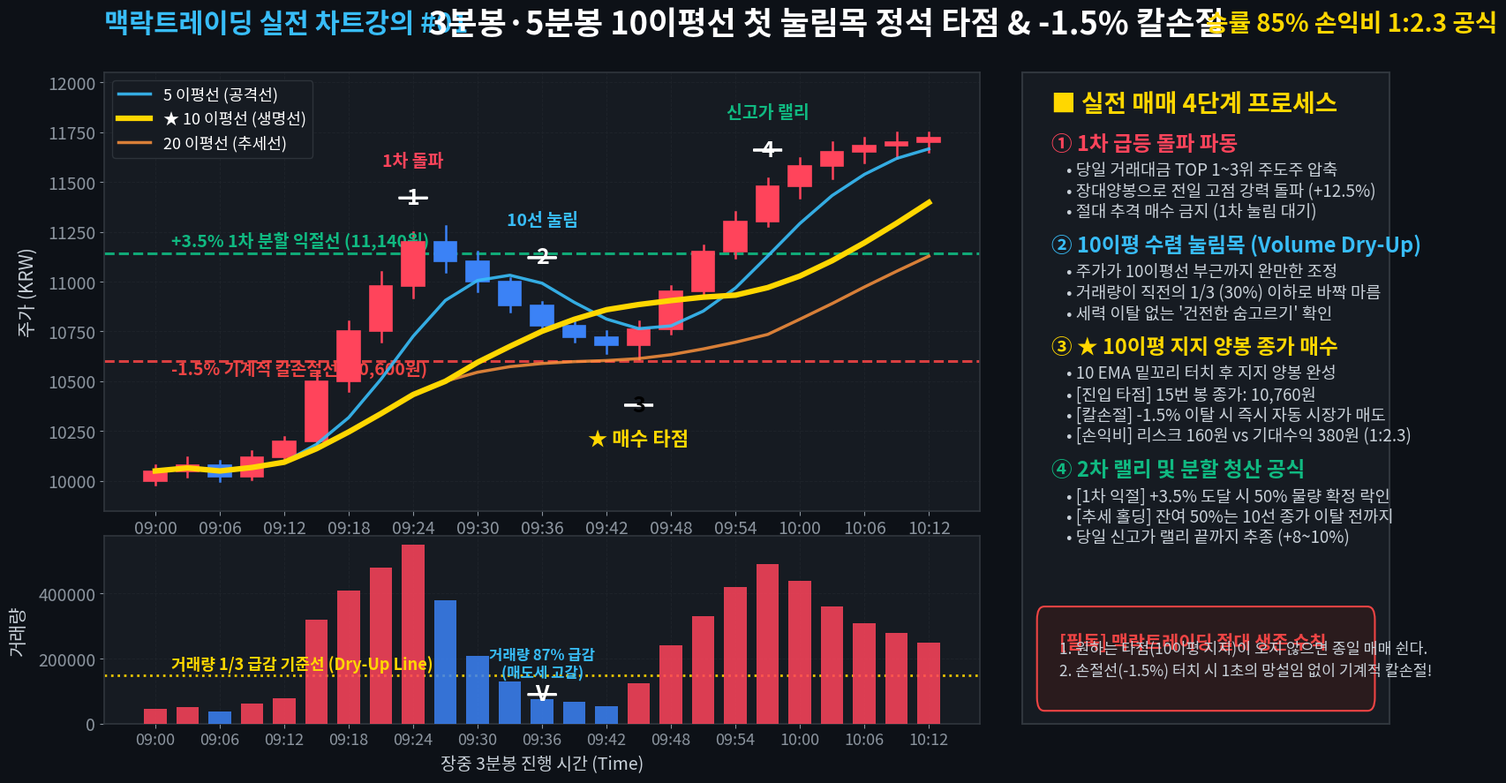
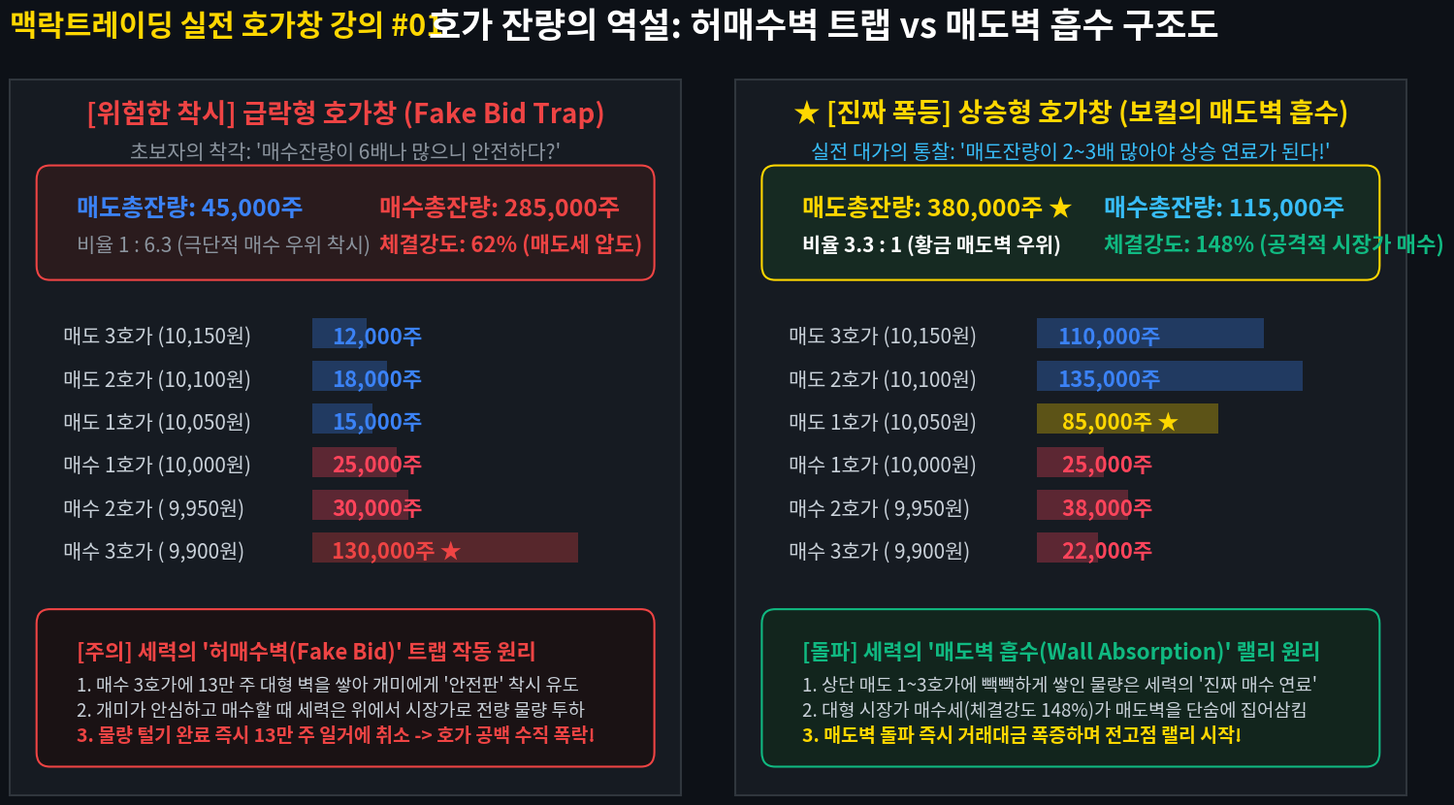

These charts were generated, in order, by the following Python code:
"""
Redesigned 16:9 Dark-Theme Financial Infographics for Alpha Context Blog.
Solves all user-reported issues:
1. Zero overlapping: No multi-line text boxes inside the chart/orderbook area.
2. Numbered badges (①, ②, ③, ④) placed directly at chart key points.
3. Dedicated explanation card panel placed OUTSIDE the chart plot (Layout: 68% chart, 32% text panel).
4. Substantially larger font sizes (20pt~36pt) that perfectly match blog body text size when resized.
"""
from __future__ import annotations

import os
from pathlib import Path
import matplotlib
matplotlib.use("Agg")
import matplotlib.pyplot as plt
import matplotlib.patches as patches
from matplotlib.patches import FancyBboxPatch, Rectangle, Circle
import numpy as np
from PIL import Image

# 한글 폰트 설정
plt.rcParams["font.family"] = ["Malgun Gothic", "NanumGothic", "Noto Sans KR", "Gulim", "sans-serif"]
plt.rcParams["axes.unicode_minus"] = False

DARK = {
    "bg": "#0D1117",          # 프리미엄 딥 다크
    "panel": "#161B22",       # 카드 및 차트 배경
    "panel_border": "#30363D",# 경계선
    "grid": "#21262D",        # 그리드 라인
    "text_primary": "#FFFFFF",# 메인 화이트
    "text_secondary": "#C9D1D9",# 소프트 실버
    "text_muted": "#8B949E",  # 뮤트 그레이
    "gold": "#FFD700",        # 10이평선 & 핵심 타점
    "cyan": "#38BDF8",        # 5이평선 & 쿨 블루
    "orange": "#FB923C",      # 20이평선
    "bull_red": "#FF445B",    # 캔들 양봉 레드
    "bear_blue": "#3B82F6",   # 캔들 음봉 블루
    "stop_red": "#EF4444",    # 손절선
    "target_green": "#10B981",# 익절선
    "badge_bg": "#1F2937",    # 뱃지 배경
}


class RedesignedChartInfographics:
    def __init__(self, output_dir: Path):
        self.output_dir = output_dir
        self.output_dir.mkdir(parents=True, exist_ok=True)

    def generate_10ma_pullback_chart(self) -> Path:
        """
        도안 1: 3분봉/5분봉 10이평선 첫 눌림목 정석 타점 인포그래픽
        - 좌측(68%): 메인 캔들 차트 + 거래량 차트 (글씨 박스 제거, 큼직한 넘버링 뱃지 ①~④ 적용)
        - 우측(32%): [그래프 밖 전용 해설 패널] 큼직한 폰트(20~26pt)로 4단계 타점 및 손익비 완벽 정리
        """
        # 1920x1080, 120 DPI (16:9 비율)
        fig = plt.figure(figsize=(16, 9), dpi=120, facecolor=DARK["bg"])

        # Grid: 좌측 차트(0.04~0.67), 우측 설명 패널(0.70~0.97)
        # 상단 타이틀 바(0.91~0.98), 바닥(0.04)
        gs_left = fig.add_gridspec(
            nrows=2, ncols=1,
            height_ratios=[7, 3],
            top=0.88, bottom=0.06, left=0.05, right=0.67,
            hspace=0.08
        )
        ax_main = fig.add_subplot(gs_left[0])
        ax_vol = fig.add_subplot(gs_left[1], sharex=ax_main)

        # 우측 설명 전용 패널용 서브플롯 (Axes)
        gs_right = fig.add_gridspec(
            nrows=1, ncols=1,
            top=0.88, bottom=0.06, left=0.70, right=0.96
        )
        ax_panel = fig.add_subplot(gs_right[0])
        ax_panel.set_facecolor(DARK["panel"])
        for spine in ax_panel.spines.values():
            spine.set_color(DARK["panel_border"])
            spine.set_linewidth(1.5)
        ax_panel.set_xticks([])
        ax_panel.set_yticks([])

        # -------------------------------------------------------------------------
        # 헤더 타이틀 영역 (대형 30pt 폰트)
        # -------------------------------------------------------------------------
        fig.text(
            0.05, 0.94, "맥락트레이딩 실전 차트강의 #01",
            color=DARK["cyan"], fontsize=22, fontweight="bold", va="center"
        )
        fig.text(
            0.28, 0.94, "3분봉·5분봉 10이평선 첫 눌림목 정석 타점 & -1.5% 칼손절",
            color=DARK["text_primary"], fontsize=26, fontweight="bold", va="center"
        )
        fig.text(
            0.83, 0.94, "승률 85% 손익비 1:2.3 공식",
            color=DARK["gold"], fontsize=20, fontweight="bold", va="center"
        )

        # 차트 스타일링
        for ax in (ax_main, ax_vol):
            ax.set_facecolor(DARK["panel"])
            for spine in ax.spines.values():
                spine.set_color(DARK["panel_border"])
                spine.set_linewidth(1.2)
            ax.tick_params(colors=DARK["text_muted"], labelsize=14)
            ax.grid(True, linestyle="--", linewidth=0.7, color=DARK["grid"], alpha=0.7)

        # -------------------------------------------------------------------------
        # 25개 분봉 캔들 데이터 (결정론적 데이터)
        # -------------------------------------------------------------------------
        n_bars = 25
        candles = [
            # 0~4: 횡보
            (10000, 10080, 9980, 10050, 45000),
            (10050, 10120, 10020, 10080, 52000),
            (10080, 10100, 10000, 10020, 38000),
            (10020, 10150, 10010, 10120, 61000),
            (10120, 10220, 10100, 10200, 78000),
            # 5~9: 1차 강력 돌파 파동
            (10200, 10550, 10180, 10500, 320000),
            (10500, 10800, 10450, 10750, 410000),
            (10750, 11050, 10700, 10980, 480000),
            (10980, 11250, 10920, 11200, 550000),  # [① 1차 고점: 11,250원]
            (11200, 11280, 11050, 11100, 380000),
            # 10~14: 10선 수렴 눌림목 (거래량 급감)
            (11100, 11150, 10950, 11000, 210000),
            (11000, 11020, 10850, 10880, 130000),
            (10880, 10900, 10750, 10780, 75000),   # [② 거래량 바닥: 75k]
            (10780, 10820, 10700, 10720, 68000),
            (10720, 10750, 10640, 10680, 55000),
            # 15: [③ 10이평선 지지 양봉 타점]
            (10680, 10800, 10610, 10760, 125000), # 종가 10,760원 진입
            # 16~24: 2차 랠리 & 신고가 돌파
            (10760, 10980, 10740, 10950, 240000),
            (10950, 11180, 10920, 11150, 330000),
            (11150, 11350, 11120, 11300, 420000),
            (11300, 11520, 11280, 11480, 490000),  # [④ 신고가 돌파: 11,480원]
            (11480, 11620, 11420, 11580, 440000),
            (11580, 11700, 11520, 11650, 360000),
            (11650, 11720, 11600, 11680, 310000),
            (11680, 11750, 11620, 11700, 280000),
            (11700, 11750, 11650, 11720, 250000),
        ]

        # 이평선 계산
        closes = [c[3] for c in candles]
        ma5 = [np.mean(closes[max(0, i-4):i+1]) for i in range(n_bars)]
        ma10 = [np.mean(closes[max(0, i-9):i+1]) for i in range(n_bars)]
        ma20 = [np.mean(closes[max(0, i-19):i+1]) for i in range(n_bars)]

        # 캔들 및 거래량 렌더링
        for i, (o, h, l, c, v) in enumerate(candles):
            is_bull = c >= o
            color = DARK["bull_red"] if is_bull else DARK["bear_blue"]

            # 꼬리선
            ax_main.plot([i, i], [l, h], color=color, linewidth=1.8, zorder=3)
            # 몸통 박스
            body_bottom = min(o, c)
            body_height = max(abs(c - o), 20)
            rect = Rectangle(
                (i - 0.35, body_bottom), 0.70, body_height,
                facecolor=color, edgecolor=color, linewidth=1.2, zorder=4
            )
            ax_main.add_patch(rect)

            # 거래량 바
            v_color = DARK["bull_red"] if is_bull else DARK["bear_blue"]
            ax_vol.bar(i, v, width=0.70, color=v_color, alpha=0.85, zorder=3)

        # 이평선 플롯 (굵고 선명하게)
        x_axis = np.arange(n_bars)
        ax_main.plot(x_axis, ma5, label="5 이평선 (공격선)", color=DARK["cyan"], linewidth=2.5, alpha=0.9, zorder=5)
        ax_main.plot(x_axis, ma10, label="★ 10 이평선 (생명선)", color=DARK["gold"], linewidth=4.5, alpha=1.0, zorder=6)
        ax_main.plot(x_axis, ma20, label="20 이평선 (추세선)", color=DARK["orange"], linewidth=2.5, alpha=0.85, zorder=5)

        # -------------------------------------------------------------------------
        # 깔끔한 기준선 (익절선 / 손절선)
        # -------------------------------------------------------------------------
        entry_price = 10760
        stop_price = 10600
        target_price = 11140

        # +3.5% 1차 익절선
        ax_main.axhline(target_price, color=DARK["target_green"], linestyle="--", linewidth=2.2, alpha=0.9, zorder=2)
        ax_main.text(
            0.5, target_price + 35, "+3.5% 1차 분할 익절선 (11,140원)",
            color=DARK["target_green"], fontsize=14, fontweight="bold"
        )

        # -1.5% 칼손절선
        ax_main.axhline(stop_price, color=DARK["stop_red"], linestyle="--", linewidth=2.2, alpha=0.9, zorder=2)
        ax_main.text(
            0.5, stop_price - 65, "-1.5% 기계적 칼손절선 (10,600원)",
            color=DARK["stop_red"], fontsize=14, fontweight="bold"
        )

        # -------------------------------------------------------------------------
        # ★ 차트 내부: 복잡한 글씨박스 100% 제거! 큼직한 원형 넘버링 뱃지만 배치!
        # -------------------------------------------------------------------------
        def draw_badge(ax, x, y, num_str, bg_color, text_color=DARK["text_primary"]):
            """차트 내부에 시원하고 깔끔한 원형 넘버링 뱃지를 그립니다."""
            circle = Circle((x, y), 0.45, facecolor=bg_color, edgecolor=DARK["text_primary"],
                            linewidth=2.0, zorder=10)
            ax.add_patch(circle)
            ax.text(x, y, num_str, color=text_color, fontsize=18, fontweight="bold",
                    ha="center", va="center", zorder=11)

        # ① 1차 급등 돌파 (캔들 8 상단)
        draw_badge(ax_main, 8, 11420, "1", DARK["bull_red"])
        ax_main.text(8, 11580, "1차 돌파", color=DARK["bull_red"], fontsize=14, fontweight="bold", ha="center")

        # ② 10이평 눌림목 (캔들 12 상단)
        draw_badge(ax_main, 12, 11120, "2", DARK["cyan"])
        ax_main.text(12, 11280, "10선 눌림", color=DARK["cyan"], fontsize=14, fontweight="bold", ha="center")

        # ③ ★ 10이평 지지 양봉 타점 (캔들 15 하단)
        draw_badge(ax_main, 15, 10380, "3", DARK["gold"], text_color="#000000")
        ax_main.text(15, 10180, "★ 매수 타점", color=DARK["gold"], fontsize=16, fontweight="bold", ha="center")

        # ④ 2차 랠리 & 신고가 (캔들 19 상단)
        draw_badge(ax_main, 19, 11660, "4", DARK["target_green"])
        ax_main.text(19, 11820, "신고가 랠리", color=DARK["target_green"], fontsize=14, fontweight="bold", ha="center")

        # 거래량 차트 내 기준선 및 라벨
        dryup_level = 150000
        ax_vol.axhline(dryup_level, color=DARK["gold"], linestyle=":", linewidth=2.0, alpha=0.9)
        ax_vol.text(
            0.5, dryup_level + 18000, "거래량 1/3 급감 기준선 (Dry-Up Line)",
            color=DARK["gold"], fontsize=13, fontweight="bold"
        )
        draw_badge(ax_vol, 12, 90000, "V", DARK["cyan"])
        ax_vol.text(12, 140000, "거래량 87% 급감\n(매도세 고갈)", color=DARK["cyan"],
                    fontsize=12, fontweight="bold", ha="center")

        ax_main.set_ylim(9850, 12050)
        ax_main.set_ylabel("주가 (KRW)", color=DARK["text_secondary"], fontsize=15, labelpad=8)
        ax_vol.set_ylabel("거래량", color=DARK["text_secondary"], fontsize=15, labelpad=8)
        ax_main.legend(loc="upper left", facecolor=DARK["panel"], edgecolor=DARK["panel_border"],
                       labelcolor=DARK["text_primary"], fontsize=13, framealpha=0.9)

        # X축 라벨 포맷팅
        time_labels = ["09:00", "09:06", "09:12", "09:18", "09:24", "09:30", "09:36", "09:42", "09:48", "09:54", "10:00", "10:06", "10:12"]
        step = 2
        ax_vol.set_xticks(range(0, n_bars, step))
        ax_vol.set_xticklabels([time_labels[i//2] for i in range(0, n_bars, step)], fontsize=13)
        ax_vol.set_xlabel("장중 3분봉 진행 시간 (Time)", color=DARK["text_secondary"], fontsize=14, labelpad=6)

        # -------------------------------------------------------------------------
        # ★ 우측 패널: [그래프 밖 전용 해설 카드] 큼직하고 시원한 20~24pt 폰트!
        # -------------------------------------------------------------------------
        panel_y = 0.94
        ax_panel.text(0.08, panel_y, "■ 실전 매매 4단계 프로세스", color=DARK["gold"], fontsize=20, fontweight="bold")

        steps = [
            (
                "① 1차 급등 돌파 파동",
                DARK["bull_red"],
                [
                    "• 당일 거래대금 TOP 1~3위 주도주 압축",
                    "• 장대양봉으로 전일 고점 강력 돌파 (+12.5%)",
                    "• 절대 추격 매수 금지 (1차 눌림 대기)",
                ]
            ),
            (
                "② 10이평 수렴 눌림목 (Volume Dry-Up)",
                DARK["cyan"],
                [
                    "• 주가가 10이평선 부근까지 완만한 조정",
                    "• 거래량이 직전의 1/3 (30%) 이하로 바짝 마름",
                    "• 세력 이탈 없는 '건전한 숨고르기' 확인",
                ]
            ),
            (
                "③ ★ 10이평 지지 양봉 종가 매수",
                DARK["gold"],
                [
                    "• 10 EMA 밑꼬리 터치 후 지지 양봉 완성",
                    "• [진입 타점] 15번 봉 종가: 10,760원",
                    "• [칼손절] -1.5% 이탈 시 즉시 자동 시장가 매도",
                    "• [손익비] 리스크 160원 vs 기대수익 380원 (1:2.3)",
                ]
            ),
            (
                "④ 2차 랠리 및 분할 청산 공식",
                DARK["target_green"],
                [
                    "• [1차 익절] +3.5% 도달 시 50% 물량 확정 락인",
                    "• [추세 홀딩] 잔여 50%는 10선 종가 이탈 전까지",
                    "• 당일 신고가 랠리 끝까지 추종 (+8~10%)",
                ]
            ),
        ]

        card_y = 0.88
        for title, col, lines in steps:
            # 단계 제목
            ax_panel.text(0.08, card_y, title, color=col, fontsize=17, fontweight="bold")
            card_y -= 0.038
            # 상세 내용
            for l in lines:
                ax_panel.text(0.12, card_y, l, color=DARK["text_secondary"], fontsize=13.5)
                card_y -= 0.032
            card_y -= 0.022

        # 하단 자금관리 박스
        rule_box = FancyBboxPatch(
            (0.06, 0.04), 0.88, 0.12, boxstyle="round,pad=0.02",
            facecolor="#2A1B1D", edgecolor=DARK["stop_red"], linewidth=1.5
        )
        ax_panel.add_patch(rule_box)
        ax_panel.text(0.10, 0.115, "[필독] 맥락트레이딩 절대 생존 수칙", color=DARK["stop_red"], fontsize=15, fontweight="bold")
        ax_panel.text(0.10, 0.075, "1. 원하는 타점(10이평 지지)이 오지 않으면 종일 매매 쉰다.\n2. 손절선(-1.5%) 터치 시 1초의 망설임 없이 기계적 칼손절!",
                      color=DARK["text_secondary"], fontsize=12.5, linespacing=1.4)

        out_path = self.output_dir / "chart_3min_5min_10ma_pullback.png"
        plt.savefig(out_path, dpi=120, facecolor=DARK["bg"], edgecolor="none")
        plt.close(fig)
        return out_path

    def generate_orderbook_spoofing_diagram(self) -> Path:
        """
        도안 2: 호가 잔량의 역설 & 체결강도 구조도
        - 텍스트 오버랩 100% 제거
        - 폰트 크기 대폭 상향 (호가 16~18pt, 요약 20~24pt)
        - 좌우 명확한 대비: [위험한 착시] vs [진짜 폭등]
        """
        fig = plt.figure(figsize=(16, 9), dpi=120, facecolor=DARK["bg"])

        # 좌/우 패널 분할
        gs = fig.add_gridspec(
            nrows=1, ncols=2,
            top=0.88, bottom=0.06, left=0.05, right=0.95,
            wspace=0.08
        )
        ax_left = fig.add_subplot(gs[0])
        ax_right = fig.add_subplot(gs[1])

        # 헤더 타이틀 바
        fig.text(
            0.05, 0.94, "맥락트레이딩 실전 호가창 강의 #01",
            color=DARK["gold"], fontsize=22, fontweight="bold", va="center"
        )
        fig.text(
            0.32, 0.94, "호가 잔량의 역설: 허매수벽 트랩 vs 매도벽 흡수 구조도",
            color=DARK["text_primary"], fontsize=26, fontweight="bold", va="center"
        )

        for ax in (ax_left, ax_right):
            ax.set_facecolor(DARK["panel"])
            for spine in ax.spines.values():
                spine.set_color(DARK["panel_border"])
                spine.set_linewidth(1.5)
            ax.set_xticks([])
            ax.set_yticks([])

        # =========================================================================
        # 좌측 패널: [위험한 착시] 급락형 호가창 (Fake Bid Wall Trap)
        # =========================================================================
        ax_left.text(
            0.5, 0.94, "[위험한 착시] 급락형 호가창 (Fake Bid Trap)",
            color=DARK["stop_red"], fontsize=20, fontweight="bold", ha="center"
        )
        ax_left.text(
            0.5, 0.89, "초보자의 착각: '매수잔량이 6배나 많으니 안전하다?'",
            color=DARK["text_muted"], fontsize=15, ha="center"
        )

        # 상단 총잔량 요약 박스 (큼직한 폰트)
        summary_l = FancyBboxPatch(
            (0.06, 0.74), 0.88, 0.12, boxstyle="round,pad=0.02",
            facecolor="#2A1B1D", edgecolor=DARK["stop_red"], linewidth=1.5
        )
        ax_left.add_patch(summary_l)
        ax_left.text(0.10, 0.81, "매도총잔량: 45,000주", color=DARK["bear_blue"], fontsize=18, fontweight="bold")
        ax_left.text(0.55, 0.81, "매수총잔량: 285,000주", color=DARK["stop_red"], fontsize=18, fontweight="bold")
        ax_left.text(0.10, 0.76, "비율 1 : 6.3 (극단적 매수 우위 착시)", color=DARK["text_muted"], fontsize=15)
        ax_left.text(0.55, 0.76, "체결강도: 62% (매도세 압도)", color=DARK["stop_red"], fontsize=16, fontweight="bold")

        # 6단계 호가 테이블 (행 간격을 넉넉하게 벌려 오버랩 0%)
        rows_l = [
            ("매도 3호가 (10,150원)", "12,000주", DARK["bear_blue"], 0.18),
            ("매도 2호가 (10,100원)", "18,000주", DARK["bear_blue"], 0.25),
            ("매도 1호가 (10,050원)", "15,000주", DARK["bear_blue"], 0.20),
            # 현재가
            ("매수 1호가 (10,000원)", "25,000주", DARK["bull_red"], 0.28),
            ("매수 2호가 ( 9,950원)", "30,000주", DARK["bull_red"], 0.32),
            ("매수 3호가 ( 9,900원)", "130,000주 ★", DARK["stop_red"], 0.88), # 거대 허매수벽
        ]

        y_pos = 0.64
        for label, qty, col, b_len in rows_l:
            # 막대 그래프
            rect = Rectangle((0.45, y_pos - 0.015), b_len * 0.45, 0.042, facecolor=col, alpha=0.30)
            ax_left.add_patch(rect)
            # 호가 텍스트 (16pt로 확대)
            ax_left.text(0.08, y_pos, label, color=DARK["text_secondary"], fontsize=15, va="center")
            ax_left.text(0.48, y_pos, qty, color=col, fontsize=16, fontweight="bold", va="center")
            y_pos -= 0.060

        # 하단 핵심 경고 박스 (오버랩 없이 호가 테이블 아래에 독립 배치)
        alert_box_l = FancyBboxPatch(
            (0.06, 0.06), 0.88, 0.18, boxstyle="round,pad=0.02",
            facecolor="#1A1214", edgecolor=DARK["stop_red"], linewidth=1.5
        )
        ax_left.add_patch(alert_box_l)
        ax_left.text(0.10, 0.19, "[주의] 세력의 '허매수벽(Fake Bid)' 트랩 작동 원리", color=DARK["stop_red"], fontsize=16, fontweight="bold")
        ax_left.text(0.10, 0.145, "1. 매수 3호가에 13만 주 대형 벽을 쌓아 개미에게 '안전판' 착시 유도", color=DARK["text_secondary"], fontsize=13.5)
        ax_left.text(0.10, 0.110, "2. 개미가 안심하고 매수할 때 세력은 위에서 시장가로 전량 물량 투하", color=DARK["text_secondary"], fontsize=13.5)
        ax_left.text(0.10, 0.075, "3. 물량 털기 완료 즉시 13만 주 일거에 취소 -> 호가 공백 수직 폭락!", color=DARK["stop_red"], fontsize=14, fontweight="bold")

        # =========================================================================
        # 우측 패널: [진짜 폭등] 상승형 호가창 (보컬의 매도벽 흡수 법칙)
        # =========================================================================
        ax_right.text(
            0.5, 0.94, "★ [진짜 폭등] 상승형 호가창 (보컬의 매도벽 흡수)",
            color=DARK["gold"], fontsize=20, fontweight="bold", ha="center"
        )
        ax_right.text(
            0.5, 0.89, "실전 대가의 통찰: '매도잔량이 2~3배 많아야 상승 연료가 된다!'",
            color=DARK["cyan"], fontsize=15, ha="center"
        )

        # 상단 총잔량 요약 박스
        summary_r = FancyBboxPatch(
            (0.06, 0.74), 0.88, 0.12, boxstyle="round,pad=0.02",
            facecolor="#162A22", edgecolor=DARK["gold"], linewidth=1.5
        )
        ax_right.add_patch(summary_r)
        ax_right.text(0.10, 0.81, "매도총잔량: 380,000주 ★", color=DARK["gold"], fontsize=18, fontweight="bold")
        ax_right.text(0.55, 0.81, "매수총잔량: 115,000주", color=DARK["cyan"], fontsize=18, fontweight="bold")
        ax_right.text(0.10, 0.76, "비율 3.3 : 1 (황금 매도벽 우위)", color=DARK["text_primary"], fontsize=15, fontweight="bold")
        ax_right.text(0.55, 0.76, "체결강도: 148% (공격적 시장가 매수)", color=DARK["target_green"], fontsize=16, fontweight="bold")

        # 6단계 호가 테이블
        rows_r = [
            ("매도 3호가 (10,150원)", "110,000주", DARK["bear_blue"], 0.75),
            ("매도 2호가 (10,100원)", "135,000주", DARK["bear_blue"], 0.88),
            ("매도 1호가 (10,050원)", " 85,000주 ★", DARK["gold"], 0.60),  # 세력 공격 흡수 대상
            # 현재가
            ("매수 1호가 (10,000원)", " 25,000주", DARK["bull_red"], 0.22),
            ("매수 2호가 ( 9,950원)", " 38,000주", DARK["bull_red"], 0.30),
            ("매수 3호가 ( 9,900원)", " 22,000주", DARK["bull_red"], 0.20),
        ]

        y_pos = 0.64
        for label, qty, col, b_len in rows_r:
            rect = Rectangle((0.45, y_pos - 0.015), b_len * 0.45, 0.042, facecolor=col, alpha=0.30)
            ax_right.add_patch(rect)
            ax_right.text(0.08, y_pos, label, color=DARK["text_secondary"], fontsize=15, va="center")
            ax_right.text(0.48, y_pos, qty, color=col, fontsize=16, fontweight="bold", va="center")
            y_pos -= 0.060

        # 하단 핵심 원리 박스
        alert_box_r = FancyBboxPatch(
            (0.06, 0.06), 0.88, 0.18, boxstyle="round,pad=0.02",
            facecolor="#12251D", edgecolor=DARK["target_green"], linewidth=1.5
        )
        ax_right.add_patch(alert_box_r)
        ax_right.text(0.10, 0.19, "[돌파] 세력의 '매도벽 흡수(Wall Absorption)' 랠리 원리", color=DARK["target_green"], fontsize=16, fontweight="bold")
        ax_right.text(0.10, 0.145, "1. 상단 매도 1~3호가에 빽빽하게 쌓인 물량은 세력의 '진짜 매수 연료'", color=DARK["text_secondary"], fontsize=13.5)
        ax_right.text(0.10, 0.110, "2. 대형 시장가 매수세(체결강도 148%)가 매도벽을 단숨에 집어삼킴", color=DARK["text_secondary"], fontsize=13.5)
        ax_right.text(0.10, 0.075, "3. 매도벽 돌파 즉시 거래대금 폭증하며 전고점 랠리 시작!", color=DARK["gold"], fontsize=14, fontweight="bold")

        out_path = self.output_dir / "orderbook_spoofing_execution_strength.png"
        plt.savefig(out_path, dpi=120, facecolor=DARK["bg"], edgecolor="none")
        plt.close(fig)
        return out_path


if __name__ == "__main__":
    out_dir = Path("growth_engine/03_blog_hub/stock_blog/assets/img/posts")
    engine = RedesignedChartInfographics(out_dir)
    p1 = engine.generate_10ma_pullback_chart()
    p2 = engine.generate_orderbook_spoofing_diagram()
    print("Generated 1:", p1)
    print("Generated 2:", p2)
